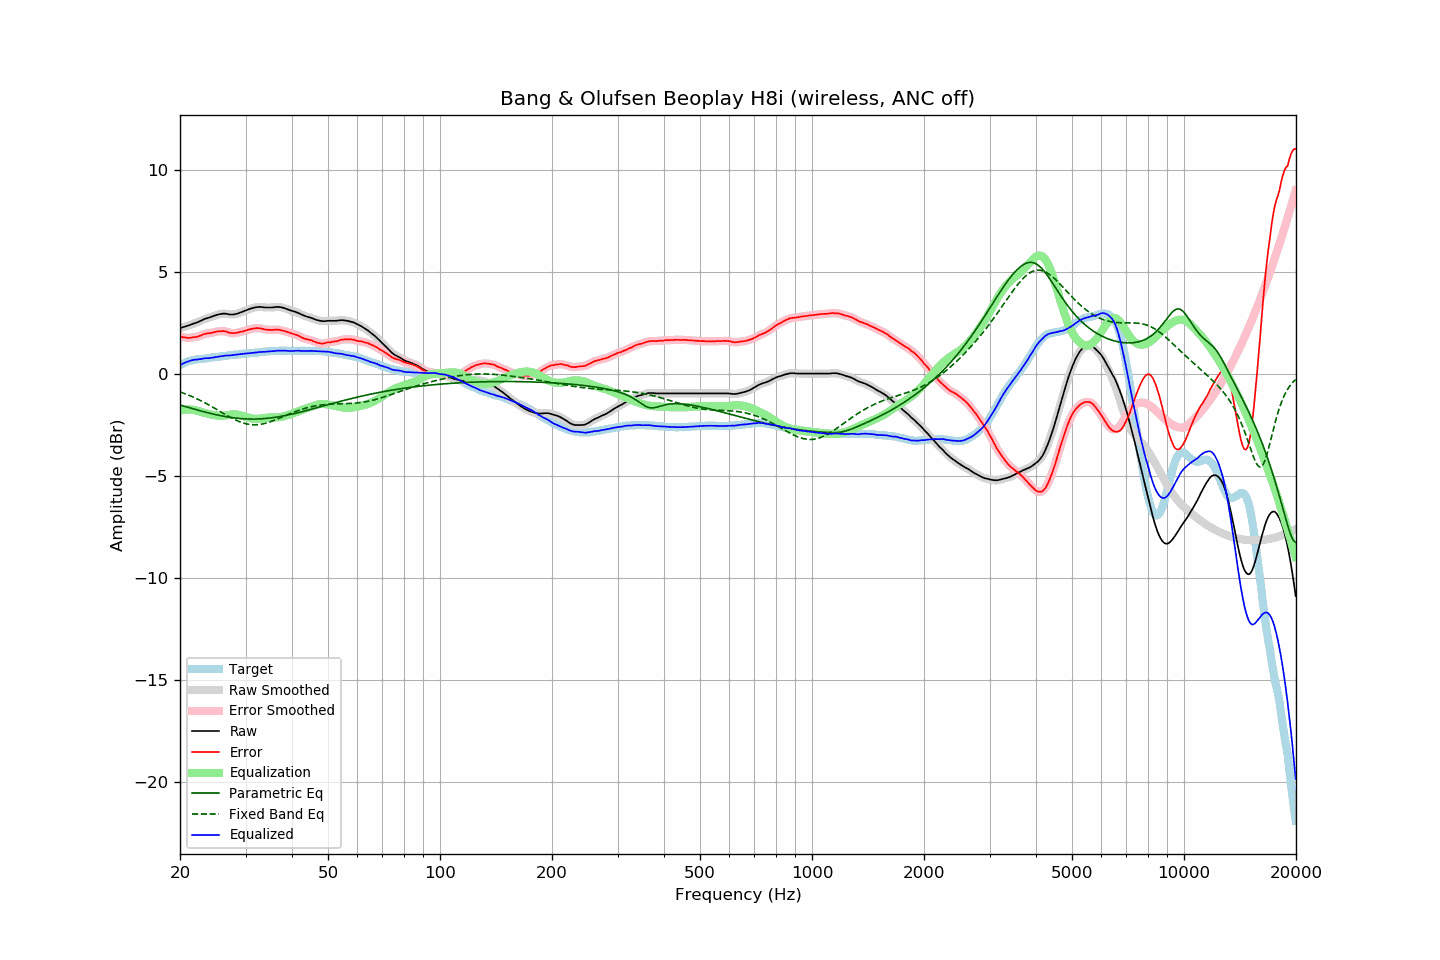

Data behind this chart, as committed beside it:
frequency, raw, error, smoothed, error_smoothed, equalization, parametric_eq, fixed_band_eq, equalized_raw, equalized_smoothed, target
20.00, 2.23, 1.81, 2.23, 1.81, -1.82, -1.54, -0.90, 0.41, 0.41, 0.42
20.20, 2.25, 1.79, 2.25, 1.80, -1.80, -1.56, -0.92, 0.45, 0.46, 0.46
20.40, 2.28, 1.78, 2.28, 1.78, -1.78, -1.59, -0.95, 0.50, 0.50, 0.50
20.61, 2.30, 1.78, 2.30, 1.77, -1.77, -1.61, -0.98, 0.53, 0.53, 0.52
20.81, 2.33, 1.77, 2.33, 1.76, -1.76, -1.63, -1.01, 0.57, 0.56, 0.57
21.02, 2.35, 1.75, 2.35, 1.75, -1.76, -1.65, -1.04, 0.59, 0.59, 0.60
21.23, 2.38, 1.76, 2.38, 1.75, -1.76, -1.68, -1.08, 0.62, 0.62, 0.62
21.44, 2.41, 1.77, 2.41, 1.76, -1.76, -1.70, -1.11, 0.65, 0.65, 0.64
21.66, 2.44, 1.78, 2.44, 1.78, -1.77, -1.72, -1.14, 0.67, 0.67, 0.66
21.87, 2.47, 1.80, 2.47, 1.79, -1.79, -1.74, -1.18, 0.68, 0.68, 0.67
22.09, 2.49, 1.80, 2.49, 1.80, -1.81, -1.77, -1.21, 0.68, 0.69, 0.69
22.31, 2.52, 1.82, 2.52, 1.82, -1.83, -1.79, -1.25, 0.69, 0.70, 0.70
22.54, 2.56, 1.85, 2.56, 1.84, -1.85, -1.81, -1.29, 0.71, 0.70, 0.71
22.76, 2.59, 1.87, 2.59, 1.87, -1.88, -1.83, -1.33, 0.71, 0.72, 0.72
22.99, 2.63, 1.91, 2.63, 1.91, -1.90, -1.85, -1.37, 0.73, 0.73, 0.72
23.22, 2.67, 1.94, 2.67, 1.93, -1.92, -1.87, -1.41, 0.75, 0.74, 0.73
23.45, 2.70, 1.96, 2.70, 1.96, -1.94, -1.89, -1.45, 0.76, 0.75, 0.74
23.69, 2.72, 1.97, 2.72, 1.97, -1.96, -1.91, -1.49, 0.75, 0.76, 0.75
23.92, 2.74, 1.98, 2.74, 1.98, -1.98, -1.93, -1.54, 0.76, 0.76, 0.76
24.16, 2.77, 1.99, 2.77, 1.99, -2.00, -1.95, -1.58, 0.77, 0.77, 0.78
24.40, 2.80, 2.00, 2.80, 2.01, -2.02, -1.97, -1.63, 0.78, 0.78, 0.80
24.65, 2.83, 2.03, 2.83, 2.02, -2.03, -1.99, -1.67, 0.80, 0.80, 0.80
24.89, 2.85, 2.04, 2.85, 2.04, -2.04, -2.01, -1.72, 0.81, 0.81, 0.81
25.14, 2.88, 2.06, 2.88, 2.06, -2.06, -2.02, -1.76, 0.82, 0.82, 0.82
25.39, 2.90, 2.07, 2.90, 2.07, -2.07, -2.04, -1.81, 0.83, 0.83, 0.83
25.65, 2.92, 2.07, 2.92, 2.08, -2.08, -2.06, -1.86, 0.84, 0.84, 0.85
25.91, 2.93, 2.08, 2.93, 2.08, -2.08, -2.07, -1.90, 0.85, 0.86, 0.85
26.16, 2.94, 2.08, 2.94, 2.08, -2.07, -2.09, -1.95, 0.87, 0.87, 0.86
26.43, 2.94, 2.07, 2.94, 2.07, -2.06, -2.10, -1.99, 0.88, 0.88, 0.87
26.69, 2.93, 2.06, 2.93, 2.05, -2.04, -2.12, -2.04, 0.89, 0.88, 0.87
26.96, 2.91, 2.02, 2.91, 2.02, -2.03, -2.13, -2.08, 0.88, 0.89, 0.89
27.23, 2.90, 2.00, 2.90, 2.00, -2.01, -2.14, -2.13, 0.89, 0.89, 0.90
27.50, 2.90, 1.99, 2.90, 1.99, -2.00, -2.15, -2.17, 0.90, 0.90, 0.91
27.77, 2.90, 1.99, 2.90, 1.98, -1.99, -2.16, -2.21, 0.91, 0.91, 0.91
28.05, 2.91, 1.98, 2.91, 1.99, -1.99, -2.17, -2.25, 0.92, 0.92, 0.93
28.33, 2.93, 2.00, 2.93, 1.99, -2.00, -2.18, -2.29, 0.93, 0.93, 0.93
28.62, 2.95, 2.01, 2.95, 2.01, -2.01, -2.19, -2.32, 0.94, 0.94, 0.94
28.90, 2.98, 2.03, 2.98, 2.03, -2.03, -2.20, -2.36, 0.95, 0.95, 0.95
29.19, 3.01, 2.06, 3.01, 2.05, -2.05, -2.21, -2.39, 0.96, 0.96, 0.95
29.48, 3.04, 2.06, 3.04, 2.07, -2.07, -2.21, -2.41, 0.97, 0.97, 0.98
29.78, 3.07, 2.09, 3.07, 2.09, -2.09, -2.22, -2.44, 0.97, 0.97, 0.98
30.08, 3.10, 2.11, 3.10, 2.11, -2.12, -2.22, -2.46, 0.98, 0.98, 0.98
30.38, 3.13, 2.15, 3.13, 2.14, -2.14, -2.22, -2.47, 0.99, 0.99, 0.98
30.68, 3.16, 2.16, 3.16, 2.16, -2.16, -2.23, -2.49, 1.00, 1.00, 1.00
30.99, 3.19, 2.19, 3.19, 2.18, -2.18, -2.23, -2.50, 1.01, 1.00, 1.00
31.30, 3.21, 2.20, 3.21, 2.20, -2.20, -2.23, -2.51, 1.01, 1.01, 1.01
31.61, 3.23, 2.21, 3.23, 2.21, -2.21, -2.23, -2.51, 1.02, 1.02, 1.02
31.93, 3.25, 2.22, 3.25, 2.22, -2.22, -2.23, -2.51, 1.03, 1.03, 1.03
32.24, 3.26, 2.23, 3.26, 2.23, -2.22, -2.22, -2.50, 1.04, 1.04, 1.03
32.57, 3.27, 2.23, 3.27, 2.23, -2.22, -2.22, -2.50, 1.05, 1.05, 1.04
32.89, 3.27, 2.22, 3.27, 2.22, -2.21, -2.22, -2.49, 1.06, 1.06, 1.05
33.22, 3.26, 2.20, 3.26, 2.20, -2.20, -2.21, -2.47, 1.06, 1.06, 1.06
33.55, 3.25, 2.18, 3.25, 2.18, -2.18, -2.21, -2.46, 1.07, 1.07, 1.07
33.89, 3.24, 2.16, 3.24, 2.16, -2.17, -2.20, -2.44, 1.07, 1.07, 1.08
34.23, 3.24, 2.15, 3.24, 2.15, -2.16, -2.19, -2.42, 1.08, 1.08, 1.09
34.57, 3.24, 2.14, 3.24, 2.15, -2.15, -2.19, -2.39, 1.09, 1.09, 1.10
34.92, 3.24, 2.15, 3.24, 2.14, -2.15, -2.18, -2.37, 1.09, 1.09, 1.09
35.27, 3.24, 2.14, 3.24, 2.14, -2.15, -2.17, -2.34, 1.09, 1.10, 1.10
35.62, 3.25, 2.14, 3.25, 2.14, -2.15, -2.16, -2.31, 1.10, 1.10, 1.11
35.97, 3.26, 2.15, 3.26, 2.15, -2.15, -2.15, -2.28, 1.11, 1.11, 1.11
... 635 more rows
